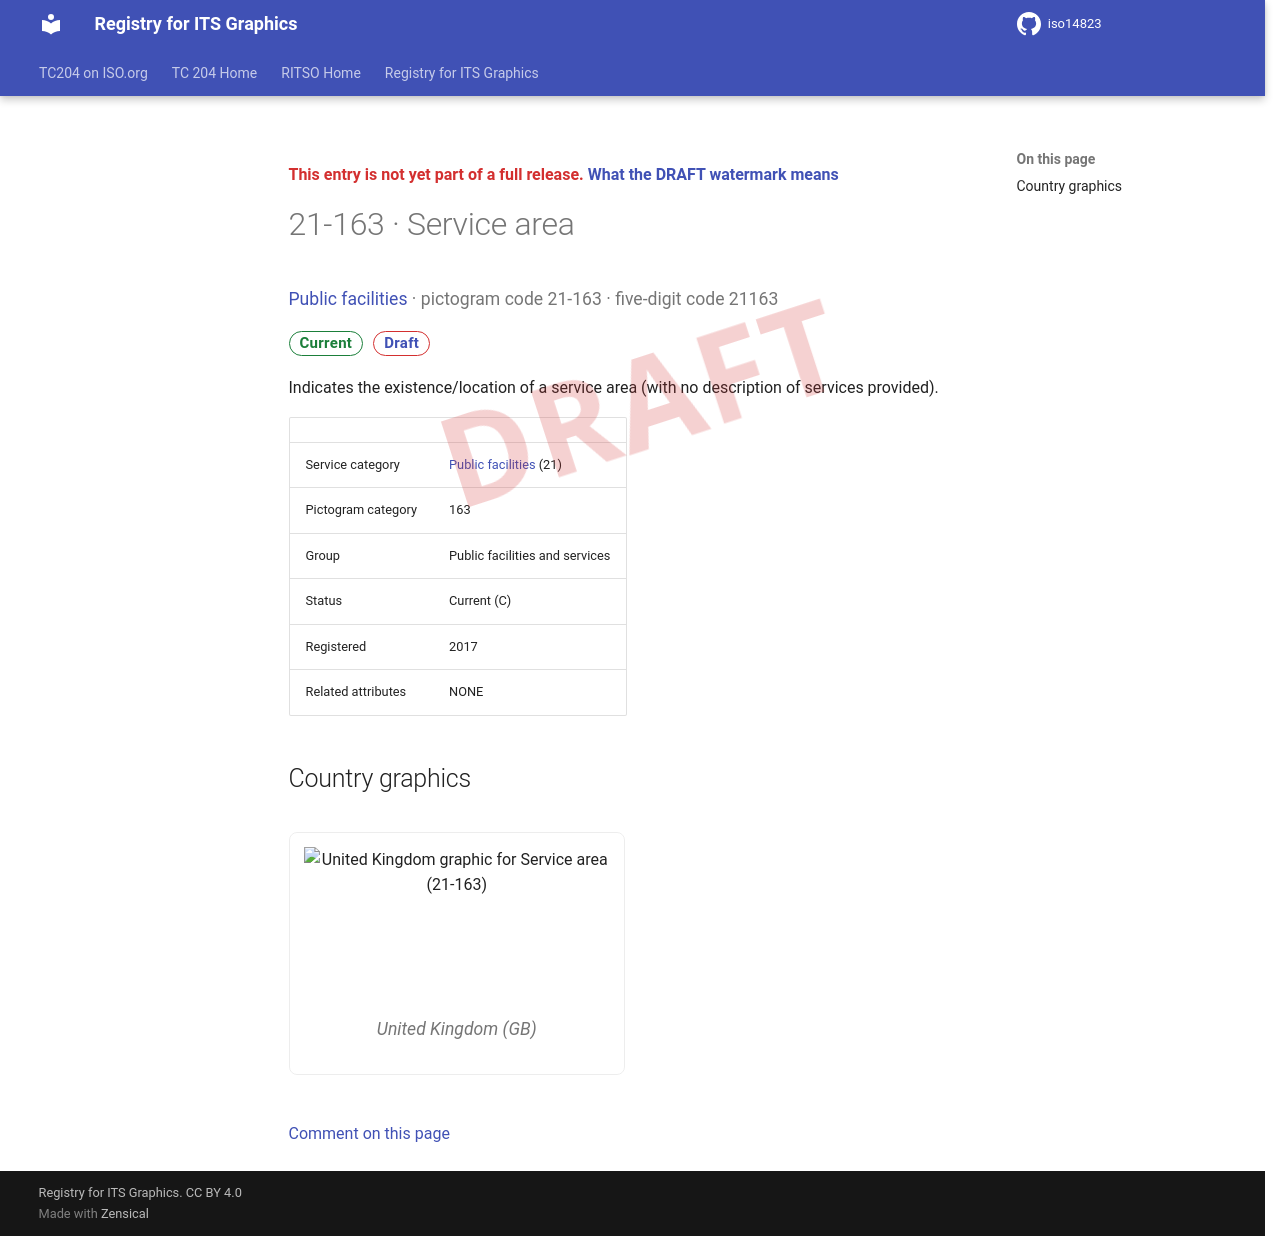

repository: k-vaughn/iso14823 · page: v0.1.0-alpha.1/signs/21-163/index.html · generator: mkdocs

<div class="draft4-watermark" aria-hidden="true"></div>

<p class="draft-note">This entry is not yet part of a full release. <a href="../#draft-watermark">What the DRAFT watermark means</a></p>

# 21-163 · Service area

<p class="sign-kicker"><a href="../categories/21/">Public facilities</a> · pictogram code 21-163 · five-digit code 21163</p>
<p class="sign-chips"><span class="chip chip-current">Current</span> <a class="chip chip-draft" href="../#draft-watermark">Draft</a></p>
<p>Indicates the existence/location of a service area (with no description of services provided).</p>
| | |
| --- | --- |
| Service category | <a href="../categories/21/">Public facilities</a> (21) |
| Pictogram category | 163 |
| Group | Public facilities and services |
| Status | Current (C) |
| Registered | 2017 |
| Related attributes | NONE |

## Country graphics

<div class="sign-grid">
<figure class="sign-card">
<img src="../graphics/gb/21-163.png" alt="United Kingdom graphic for Service area (21-163)" loading="lazy">

<figcaption>United Kingdom (GB)</figcaption>
</figure>
</div>

[Comment on this page](https://github.com/k-vaughn/iso14823/issues/new?template=page-feedback.yml&title=%5BPage+feedback%5D+21-163+%C2%B7+Service+area&page-title=21-163+%C2%B7+Service+area&page-path=signs%2F21-163.md)
